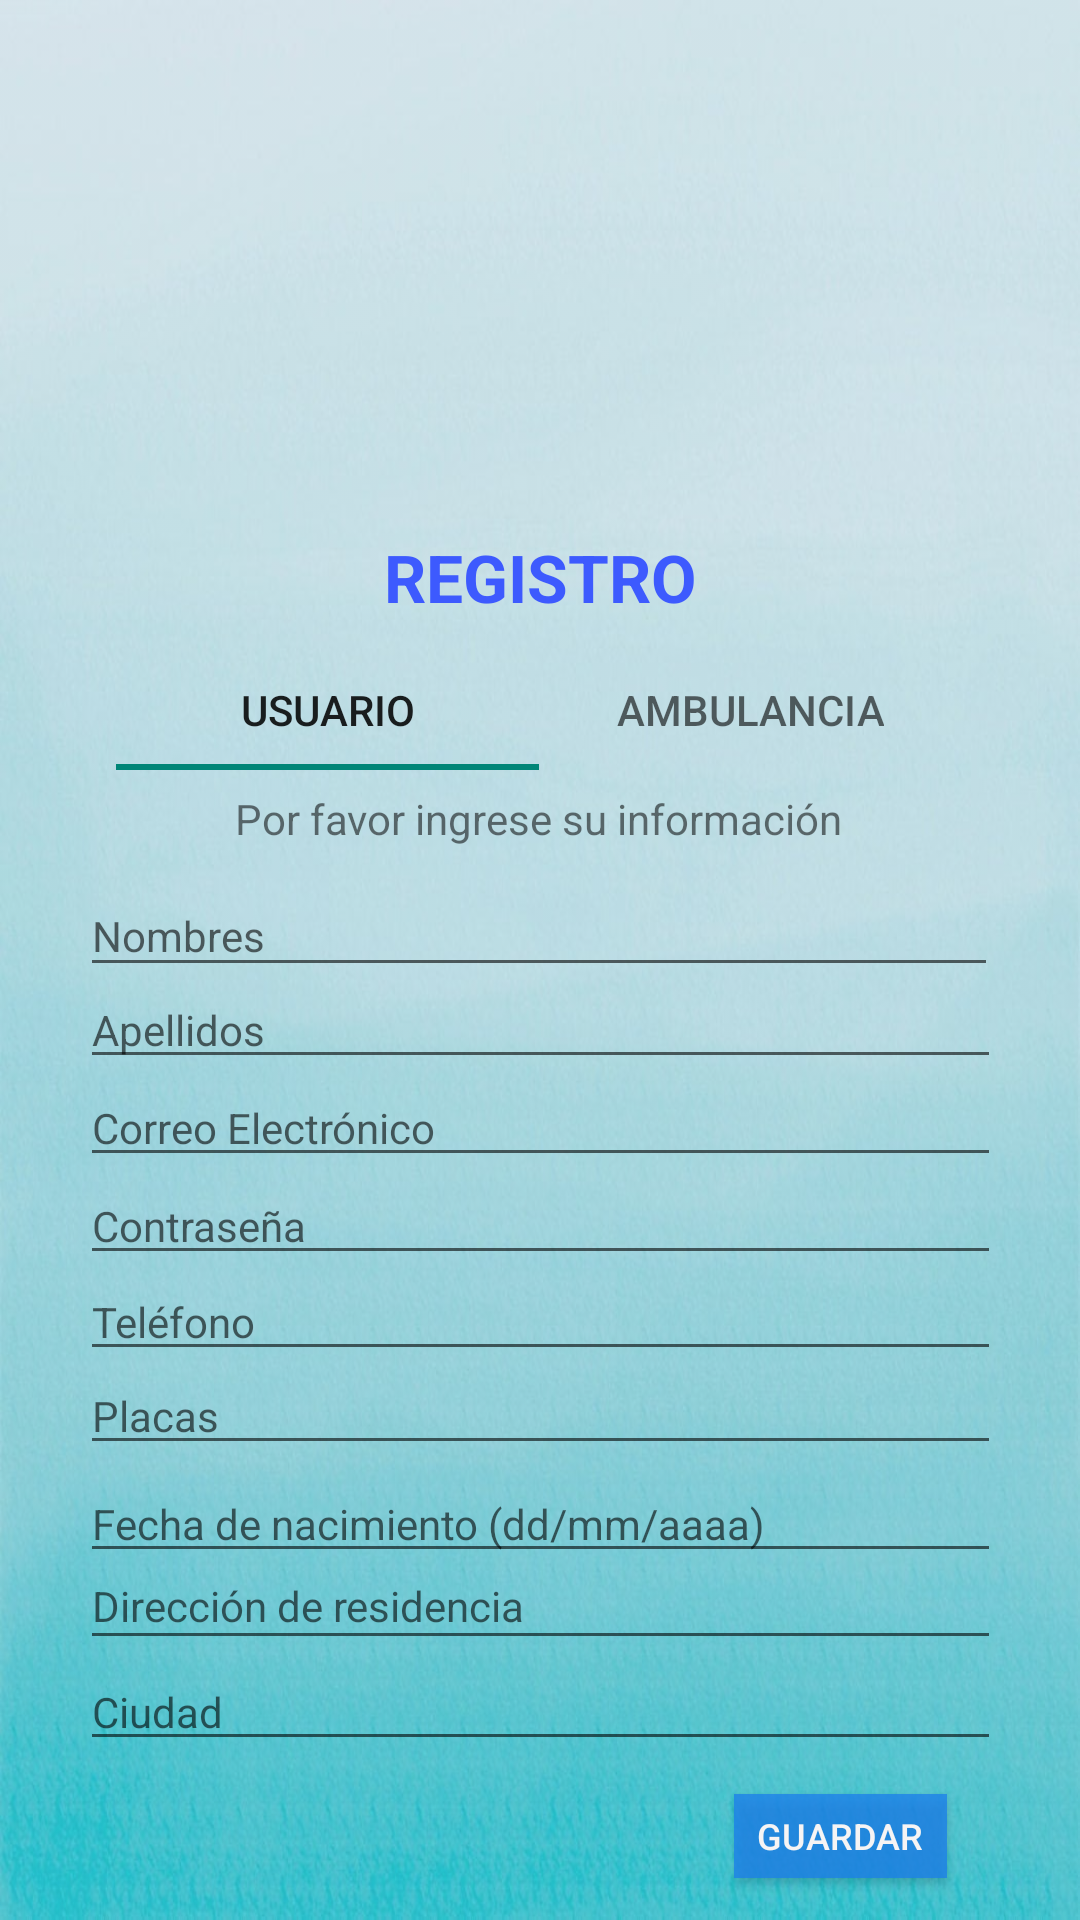

Layout XML and referenced resources for this Android screen:
<!-- AndroidManifest.xml: application theme Theme.Prueba_repo -->
<!-- res/layout/registro_amb.xml -->
<?xml version="1.0" encoding="utf-8"?>
<androidx.coordinatorlayout.widget.CoordinatorLayout xmlns:android="http://schemas.android.com/apk/res/android"
    xmlns:app="http://schemas.android.com/apk/res-auto"
    xmlns:tools="http://schemas.android.com/tools"

    android:id="@+id/nombre"
    android:layout_width="match_parent"
    android:layout_height="match_parent">

    <androidx.constraintlayout.widget.ConstraintLayout
        android:id="@+id/constraintLayout"
        android:layout_width="match_parent"
        android:layout_height="match_parent"
        android:background="@drawable/fondoambulapp"
        android:backgroundTint="#DCDAE4EA"
        android:backgroundTintMode="multiply"
        app:layout_anchor="@+id/constraintLayout"
        app:layout_anchorGravity="center"
        tools:context=".MainActivity"
        tools:layout_editor_absoluteX="2dp"
        tools:layout_editor_absoluteY="53dp">

        <TextView
            android:id="@+id/textView"
            android:layout_width="115dp"
            android:layout_height="31dp"
            android:text="REGISTRO"
            android:textAlignment="center"
            android:textColor="#3D5AFE"
            android:textSize="22sp"
            android:textStyle="bold"
            app:layout_constraintBottom_toBottomOf="parent"
            app:layout_constraintEnd_toEndOf="parent"
            app:layout_constraintStart_toStartOf="parent"
            app:layout_constraintTop_toTopOf="parent"
            app:layout_constraintVertical_bias="0.292" />

        <Button
            android:id="@+id/btguardar"
            android:layout_width="71dp"
            android:layout_height="28dp"
            android:background="#C41C80EC"
            android:onClick="calcular"
            android:text="Guardar"
            android:textColor="#F6F4F4"
            android:textSize="12sp"
            app:layout_constraintBottom_toBottomOf="parent"
            app:layout_constraintEnd_toEndOf="parent"
            app:layout_constraintHorizontal_bias="0.847"
            app:layout_constraintStart_toStartOf="parent"
            app:layout_constraintTop_toTopOf="parent"
            app:layout_constraintVertical_bias="0.977" />

        <ImageView
            android:id="@+id/imageView"
            android:layout_width="278dp"
            android:layout_height="162dp"
            android:background="@drawable/logoambulaap"
            app:layout_constraintBottom_toBottomOf="parent"
            app:layout_constraintEnd_toEndOf="parent"
            app:layout_constraintHorizontal_bias="0.496"
            app:layout_constraintStart_toStartOf="parent"
            app:layout_constraintTop_toTopOf="parent"
            app:layout_constraintVertical_bias="0.054" />

        <com.google.android.material.tabs.TabLayout
            android:id="@+id/tablayout"
            android:layout_width="282dp"
            android:layout_height="40dp"
            app:layout_constraintBottom_toBottomOf="parent"
            app:layout_constraintEnd_toEndOf="parent"
            app:layout_constraintHorizontal_bias="0.496"
            app:layout_constraintStart_toStartOf="parent"
            app:layout_constraintTop_toTopOf="parent"
            app:layout_constraintVertical_bias="0.361">

            <com.google.android.material.tabs.TabItem
                android:id="@+id/usuario"
                android:layout_width="wrap_content"
                android:layout_height="wrap_content"
                android:text="Usuario" />

            <com.google.android.material.tabs.TabItem
                android:id="@+id/ambulancia"
                android:layout_width="wrap_content"
                android:layout_height="wrap_content"
                android:text="Ambulancia" />

        </com.google.android.material.tabs.TabLayout>

        <TextView
            android:id="@+id/textView3"
            android:layout_width="wrap_content"
            android:layout_height="wrap_content"
            android:text="Por favor ingrese su información"
            android:textSize="14sp"
            app:layout_constraintBottom_toBottomOf="parent"
            app:layout_constraintEnd_toEndOf="parent"
            app:layout_constraintHorizontal_bias="0.497"
            app:layout_constraintStart_toStartOf="parent"
            app:layout_constraintTop_toTopOf="parent"
            app:layout_constraintVertical_bias="0.424" />

        <EditText
            android:id="@+id/password"
            android:layout_width="307dp"
            android:layout_height="36dp"
            android:ems="10"
            android:hint="Contraseña"
            android:inputType="textPassword"
            android:textSize="14sp"
            app:layout_constraintBottom_toBottomOf="parent"
            app:layout_constraintEnd_toEndOf="parent"
            app:layout_constraintStart_toStartOf="parent"
            app:layout_constraintTop_toTopOf="parent"
            app:layout_constraintVertical_bias="0.644" />

        <EditText
            android:id="@+id/nombre"
            android:layout_width="306dp"
            android:layout_height="37dp"
            android:ems="10"
            android:hint="Nombres"
            android:inputType="textPersonName"
            android:textSize="14sp"
            app:layout_constraintBottom_toBottomOf="parent"
            app:layout_constraintEnd_toEndOf="parent"
            app:layout_constraintHorizontal_bias="0.495"
            app:layout_constraintStart_toStartOf="parent"
            app:layout_constraintTop_toTopOf="parent"
            app:layout_constraintVertical_bias="0.484" />

        <EditText
            android:id="@+id/apellidos"
            android:layout_width="307dp"
            android:layout_height="36dp"
            android:ems="10"
            android:hint="Apellidos"
            android:inputType="textPersonName"
            android:textSize="14sp"
            app:layout_constraintBottom_toBottomOf="parent"
            app:layout_constraintEnd_toEndOf="parent"
            app:layout_constraintStart_toStartOf="parent"
            app:layout_constraintTop_toTopOf="parent"
            app:layout_constraintVertical_bias="0.536" />

        <EditText
            android:id="@+id/EmailAddress"
            android:layout_width="307dp"
            android:layout_height="36dp"
            android:ems="10"
            android:hint="Correo Electrónico"
            android:inputType="textEmailAddress"
            android:textSize="14sp"
            app:layout_constraintBottom_toBottomOf="parent"
            app:layout_constraintEnd_toEndOf="parent"
            app:layout_constraintStart_toStartOf="parent"
            app:layout_constraintTop_toTopOf="@+id/imageView"
            app:layout_constraintVertical_bias="0.572" />

        <EditText
            android:id="@+id/telefono"
            android:layout_width="307dp"
            android:layout_height="36dp"
            android:ems="10"
            android:hint="Teléfono"
            android:inputType="textPersonName"
            android:textSize="14sp"
            app:layout_constraintBottom_toBottomOf="parent"
            app:layout_constraintEnd_toEndOf="parent"
            app:layout_constraintStart_toStartOf="parent"
            app:layout_constraintTop_toTopOf="parent"
            app:layout_constraintVertical_bias="0.697" />

        <EditText
            android:id="@+id/eps"
            android:layout_width="307dp"
            android:layout_height="36dp"
            android:ems="10"
            android:hint="Placas"
            android:inputType="textPersonName"
            android:textSize="14sp"
            app:layout_constraintBottom_toBottomOf="parent"
            app:layout_constraintEnd_toEndOf="parent"
            app:layout_constraintStart_toStartOf="parent"
            app:layout_constraintTop_toTopOf="parent"
            app:layout_constraintVertical_bias="0.749" />

        <EditText
            android:id="@+id/direccion"
            android:layout_width="307dp"
            android:layout_height="39dp"
            android:ems="10"
            android:hint="Dirección de residencia"
            android:inputType="textPersonName"
            android:textSize="14sp"
            app:layout_constraintBottom_toBottomOf="parent"
            app:layout_constraintEnd_toEndOf="parent"
            app:layout_constraintStart_toStartOf="parent"
            app:layout_constraintTop_toTopOf="parent"
            app:layout_constraintVertical_bias="0.856" />

        <EditText
            android:id="@+id/ciudad"
            android:layout_width="307dp"
            android:layout_height="36dp"
            android:ems="10"
            android:hint="Ciudad"
            android:inputType="textPersonName"
            android:textSize="14sp"
            app:layout_constraintBottom_toBottomOf="parent"
            app:layout_constraintEnd_toEndOf="parent"
            app:layout_constraintStart_toStartOf="parent"
            app:layout_constraintTop_toTopOf="parent"
            app:layout_constraintVertical_bias="0.912" />

        <EditText
            android:id="@+id/fecha_nacimiento"
            android:layout_width="307dp"
            android:layout_height="36dp"
            android:ems="10"
            android:hint="Fecha de nacimiento (dd/mm/aaaa)"
            android:inputType="date"
            android:textSize="14sp"
            app:layout_constraintBottom_toTopOf="@+id/btguardar"
            app:layout_constraintEnd_toEndOf="parent"
            app:layout_constraintStart_toStartOf="parent"
            app:layout_constraintTop_toBottomOf="@+id/eps"
            app:layout_constraintVertical_bias="0.0" />

    </androidx.constraintlayout.widget.ConstraintLayout>

    "
</androidx.coordinatorlayout.widget.CoordinatorLayout>
<!-- resources referenced by this layout -->
<resources>
  <!-- drawable fondoambulapp: jpeg bitmap (drawable, 90645 bytes) -->
  <style name="Theme.Prueba_repo" parent="Theme.AppCompat.Light.NoActionBar">
          
          <item name="colorPrimary">@color/colorPrimary</item>
          <item name="colorPrimaryVariant">@color/purple_700</item>
          <item name="colorOnPrimary">@color/white</item>
          
          <item name="colorSecondary">@color/teal_200</item>
          <item name="colorSecondaryVariant">@color/teal_700</item>
          <item name="colorOnSecondary">@color/black</item>
          
          <item name="android:statusBarColor" tools:targetApi="l">?attr/colorPrimaryVariant</item>
          
      </style>
  <color name="colorPrimary">#33B5E5</color>
  <color name="purple_700">#FF3700B3</color>
  <color name="white">#FFFFFFFF</color>
  <color name="teal_200">#FF03DAC5</color>
  <color name="teal_700">#FF018786</color>
  <color name="black">#FF000000</color>
</resources>
